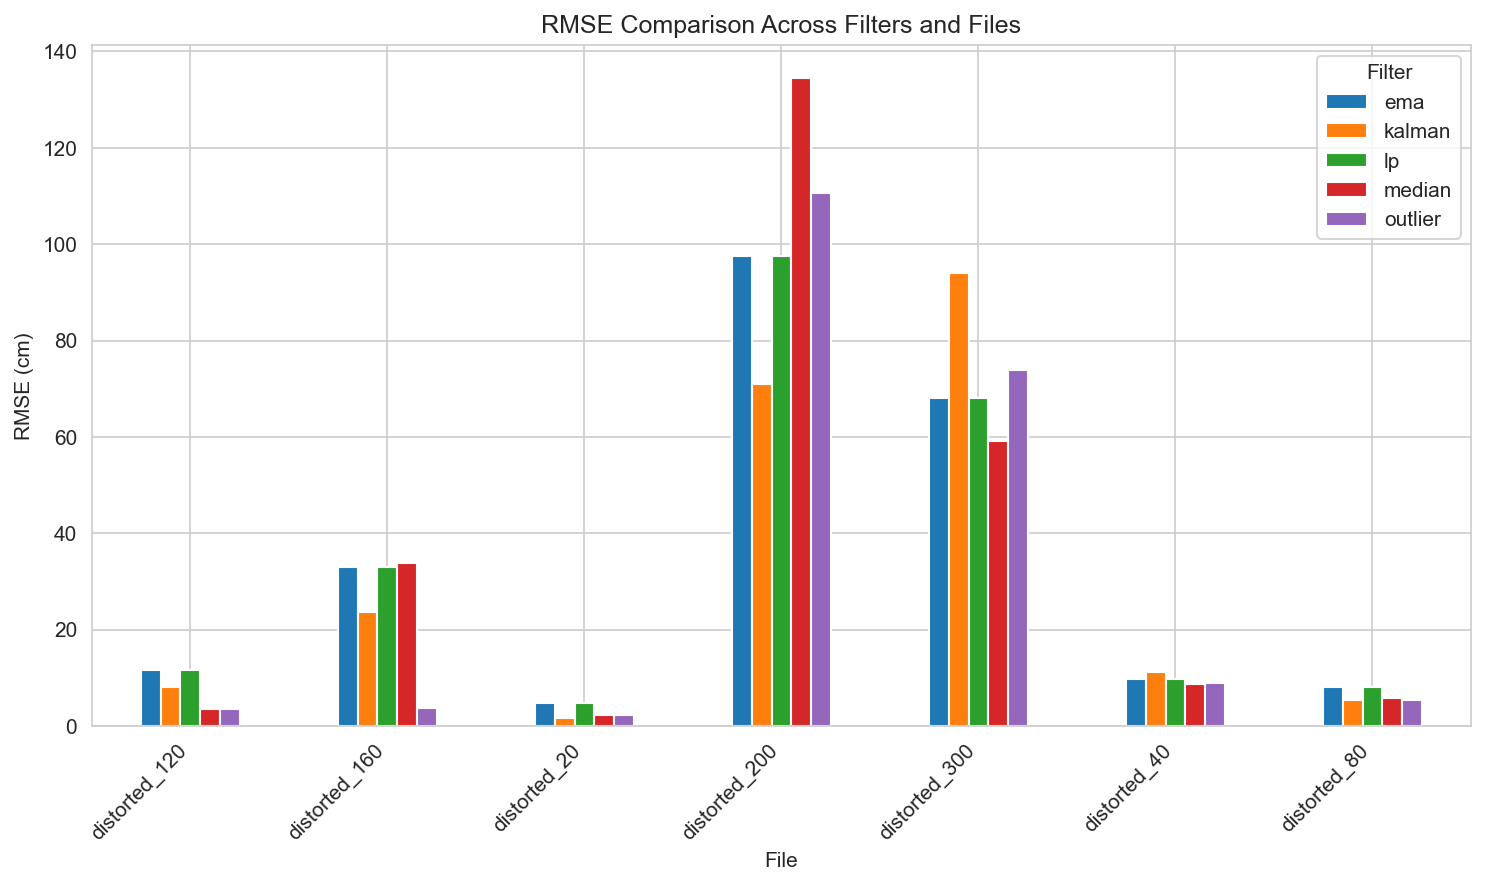

Data behind this chart, as committed beside it:
file, ema, kalman, lp, median, outlier
distorted_120, 11.68, 8.11, 11.68, 3.564, 3.573
distorted_160, 33.03, 23.61, 33.03, 33.9, 3.776
distorted_20, 4.888, 1.765, 4.888, 2.41, 2.228
distorted_200, 97.64, 71.07, 97.64, 134.5, 110.7
distorted_300, 68, 93.97, 68, 59.22, 73.82
distorted_40, 9.881, 11.22, 9.881, 8.677, 9.065
distorted_80, 8.15, 5.427, 8.15, 5.765, 5.463
